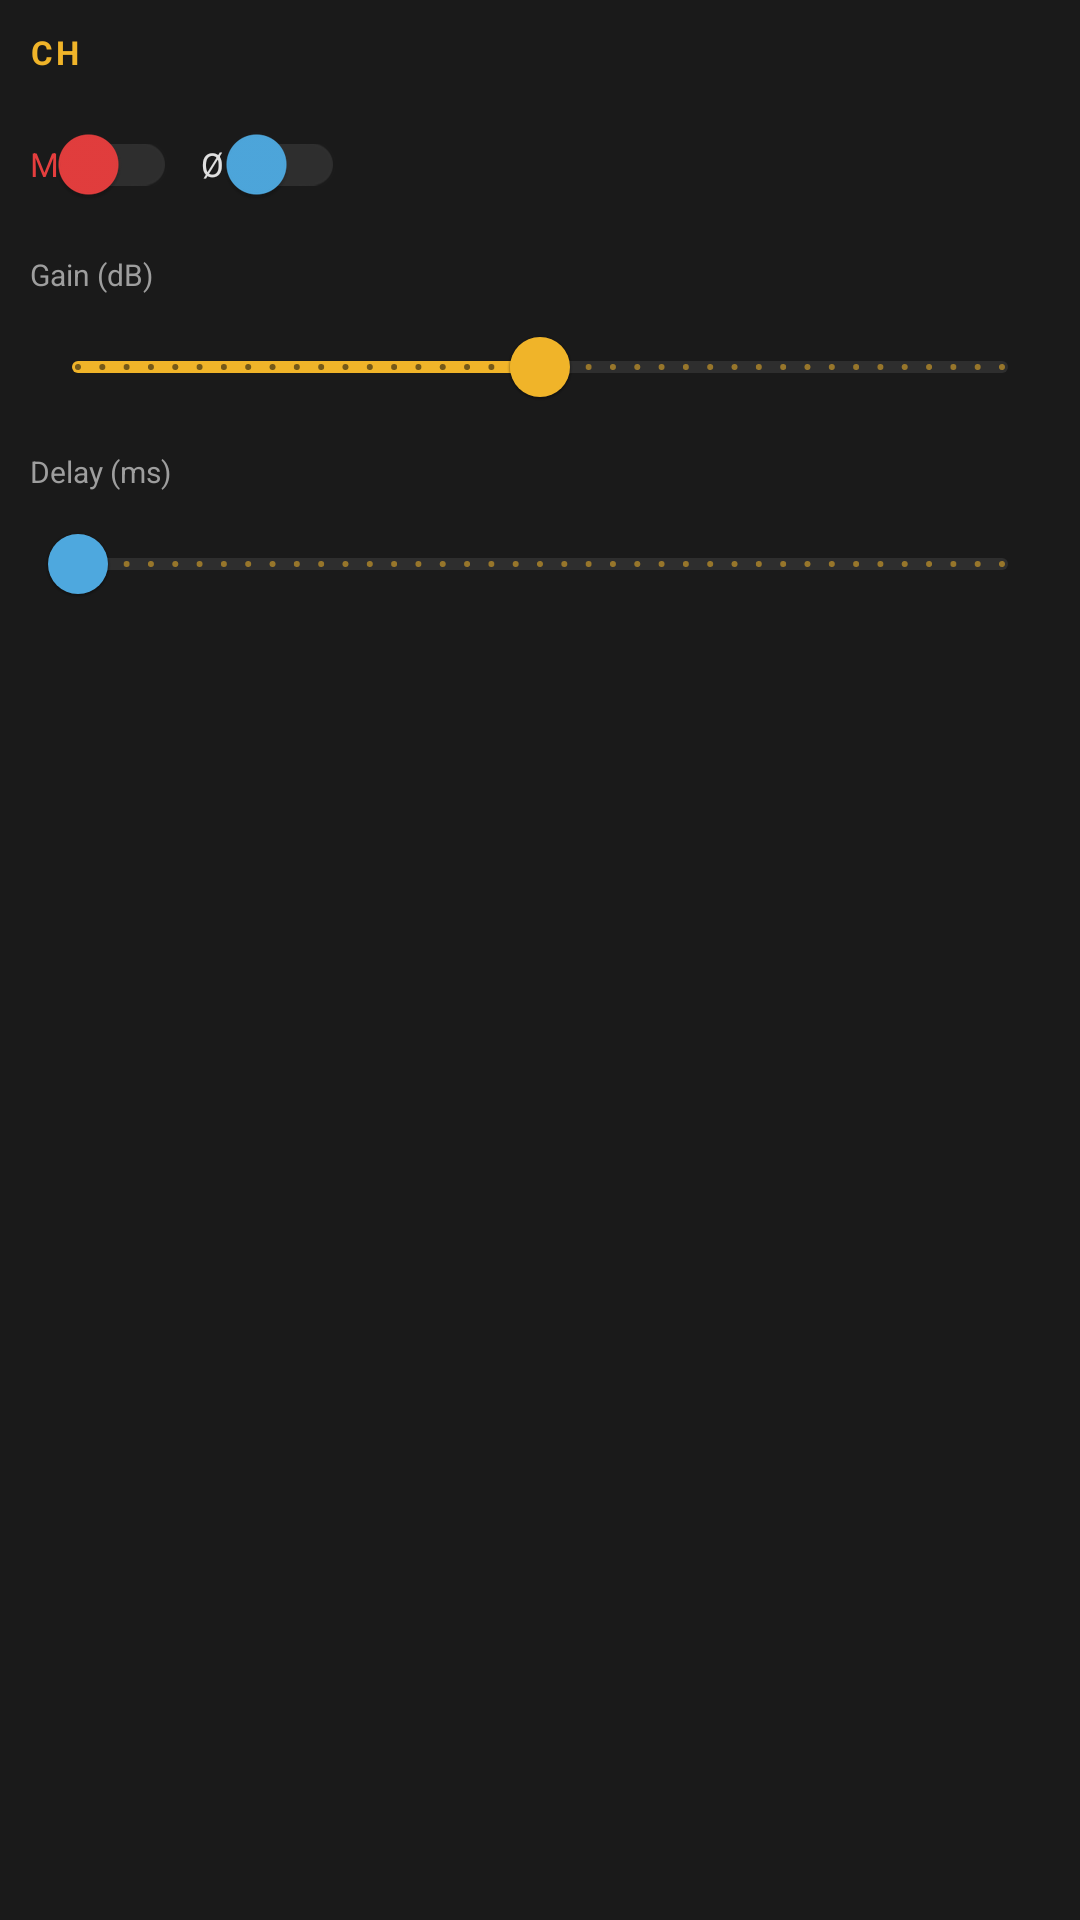

Here is an Android app screen rendered from its layout file. Give the layout XML and the strings, colors and styles it references.
<!-- AndroidManifest.xml: application theme Theme.DlmsLosss -->
<!-- res/layout/view_channel_strip.xml -->
<?xml version="1.0" encoding="utf-8"?>
<LinearLayout xmlns:android="http://schemas.android.com/apk/res/android"
    xmlns:app="http://schemas.android.com/apk/res-auto"
    android:layout_width="match_parent"
    android:layout_height="wrap_content"
    android:orientation="vertical"
    android:background="@color/surface_dark"
    android:padding="10dp">

    
    <TextView
        android:id="@+id/tvChannelLabel"
        android:layout_width="wrap_content"
        android:layout_height="wrap_content"
        android:text="CH"
        android:textColor="@color/accent_gold"
        android:textSize="11sp"
        android:textStyle="bold"
        android:letterSpacing="0.08" />

    
    <LinearLayout
        android:layout_width="match_parent"
        android:layout_height="wrap_content"
        android:orientation="horizontal"
        android:gravity="center_vertical"
        android:layout_marginTop="6dp">

        <com.google.android.material.switchmaterial.SwitchMaterial
            android:id="@+id/switchMute"
            android:layout_width="wrap_content"
            android:layout_height="wrap_content"
            android:text="M"
            android:textColor="@color/accent_red"
            android:textSize="11sp"
            app:thumbTint="@color/accent_red"
            app:trackTint="@color/surface_light" />

        <com.google.android.material.switchmaterial.SwitchMaterial
            android:id="@+id/switchPhase"
            android:layout_width="wrap_content"
            android:layout_height="wrap_content"
            android:text="Ø"
            android:textColor="@color/text_primary"
            android:textSize="11sp"
            android:layout_marginStart="8dp"
            app:thumbTint="@color/accent_blue"
            app:trackTint="@color/surface_light" />
    </LinearLayout>

    
    <TextView
        android:layout_width="wrap_content"
        android:layout_height="wrap_content"
        android:text="Gain (dB)"
        android:textColor="@color/text_secondary"
        android:textSize="10sp"
        android:layout_marginTop="6dp" />

    <com.google.android.material.slider.Slider
        android:id="@+id/sliderGain"
        android:layout_width="match_parent"
        android:layout_height="wrap_content"
        android:valueFrom="-20"
        android:valueTo="20"
        android:value="0"
        android:stepSize="0.5"
        app:thumbColor="@color/accent_gold"
        app:trackColorActive="@color/accent_gold"
        app:trackColorInactive="@color/surface_light"
        app:labelBehavior="floating" />

    
    <TextView
        android:layout_width="wrap_content"
        android:layout_height="wrap_content"
        android:text="Delay (ms)"
        android:textColor="@color/text_secondary"
        android:textSize="10sp"
        android:layout_marginTop="4dp" />

    <com.google.android.material.slider.Slider
        android:id="@+id/sliderDelay"
        android:layout_width="match_parent"
        android:layout_height="wrap_content"
        android:valueFrom="0"
        android:valueTo="20"
        android:value="0"
        android:stepSize="0.1"
        app:thumbColor="@color/accent_blue"
        app:trackColorActive="@color/accent_blue"
        app:trackColorInactive="@color/surface_light"
        app:labelBehavior="floating" />

</LinearLayout>
<!-- resources referenced by this layout -->
<resources>
  <color name="accent_blue">#4EA8DE</color>
  <color name="accent_gold">#F0B429</color>
  <color name="accent_red">#E53E3E</color>
  <color name="surface_dark">#1A1A1A</color>
  <color name="surface_light">#2E2E2E</color>
  <color name="text_primary">#E0E0E0</color>
  <color name="text_secondary">#9E9E9E</color>
  <style name="Theme.DlmsLosss" parent="Theme.MaterialComponents.DayNight.NoActionBar">
          <item name="colorPrimary">@color/accent_gold</item>
          <item name="colorPrimaryVariant">@color/surface_dark</item>
          <item name="colorOnPrimary">@color/bg_dark</item>
          <item name="colorSecondary">@color/accent_blue</item>
          <item name="colorOnSecondary">@color/bg_dark</item>
          <item name="android:colorBackground">@color/bg_dark</item>
          <item name="colorSurface">@color/surface_dark</item>
          <item name="colorOnSurface">@color/text_primary</item>
          <item name="android:statusBarColor">@color/bg_dark</item>
          <item name="android:navigationBarColor">@color/bg_dark</item>
          <item name="android:windowLightStatusBar">false</item>
      </style>
  <color name="bg_dark">#0D0D0D</color>
</resources>
